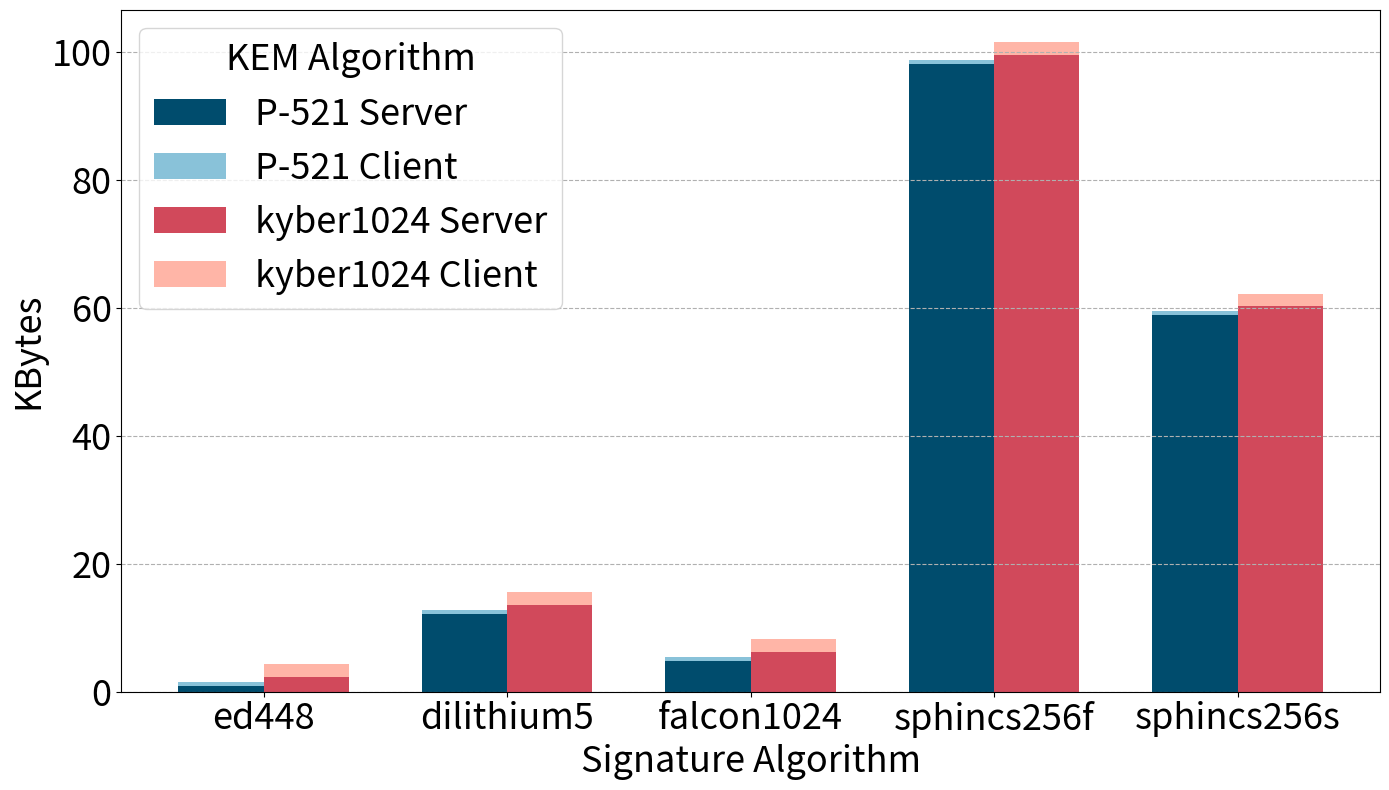

Python code for this plot:
import pandas as pd
import matplotlib.pyplot as plt

FONTSIZE = 26

# Updated data provided by the user
updated_data = {
    'Algorithm': ['ed448', 'dilithium5', 'falcon1024', 'sphincs256f', 'sphincs256s'],
    'P-521_Server': [894/1024, 12422/1024, 4961/1024, 100529/1024, 60313/1024],
    'kyber1024_Server': [2328/1024, 13857/1024, 6394/1024, 101964/1024, 61748/1024],
    'P-521_Client': [610/1024, 610/1024, 610/1024, 610/1024, 610/1024],
    'kyber1024_Client': [2037/1024, 2037/1024, 2037/1024, 2037/1024, 2037/1024]
}

# Creating a new DataFrame
updated_df = pd.DataFrame(updated_data)

# Plotting the updated stacked bar chart with larger font sizes
fig, ax = plt.subplots(figsize=(14, 8))

# Define print-friendly colors
color1 = '#004c6d'  # Dark Blue
color2 = '#89c2d9'  # Light Blue
color3 = '#d1495b'  # Dark Red
color4 = '#ffb5a7'  # Light Red

# Plotting the data with the new colors
bar_width = 0.35
index = range(len(updated_df))

bar1 = ax.bar(index, updated_df['P-521_Server'], bar_width, label='P-521 Server', color=color1)
bar2 = ax.bar(index, updated_df['P-521_Client'], bar_width, bottom=updated_df['P-521_Server'], label='P-521 Client', color=color2)
bar3 = ax.bar([i + bar_width for i in index], updated_df['kyber1024_Server'], bar_width, label='kyber1024 Server', color=color3)
bar4 = ax.bar([i + bar_width for i in index], updated_df['kyber1024_Client'], bar_width, bottom=updated_df['kyber1024_Server'], label='kyber1024 Client', color=color4)

# Adding labels, title, and legend
ax.set_xlabel('Signature Algorithm', fontsize=FONTSIZE)
ax.set_ylabel('KBytes', fontsize=FONTSIZE)
ax.set_title('')
ax.set_xticks([i + bar_width / 2 for i in index])
ax.set_xticklabels(updated_df['Algorithm'], fontsize=FONTSIZE, rotation=0)

# Place the legend at the top of the plot
#ax.legend(fontsize=12, loc='upper center', bbox_to_anchor=(0.5, 1.15), ncol=2)
ax.legend(fontsize=FONTSIZE, loc='best', title='KEM Algorithm', title_fontsize=FONTSIZE)

# Make the numbers on the axes larger for better readability
ax.tick_params(axis='both', which='major', labelsize=FONTSIZE)

plt.xticks(rotation=0)
plt.tight_layout()

plt.grid(axis = 'y', linestyle='--')

# Save the plot as a PNG file
plt.savefig('Nivel5Bytes_2.png')

plt.show()
